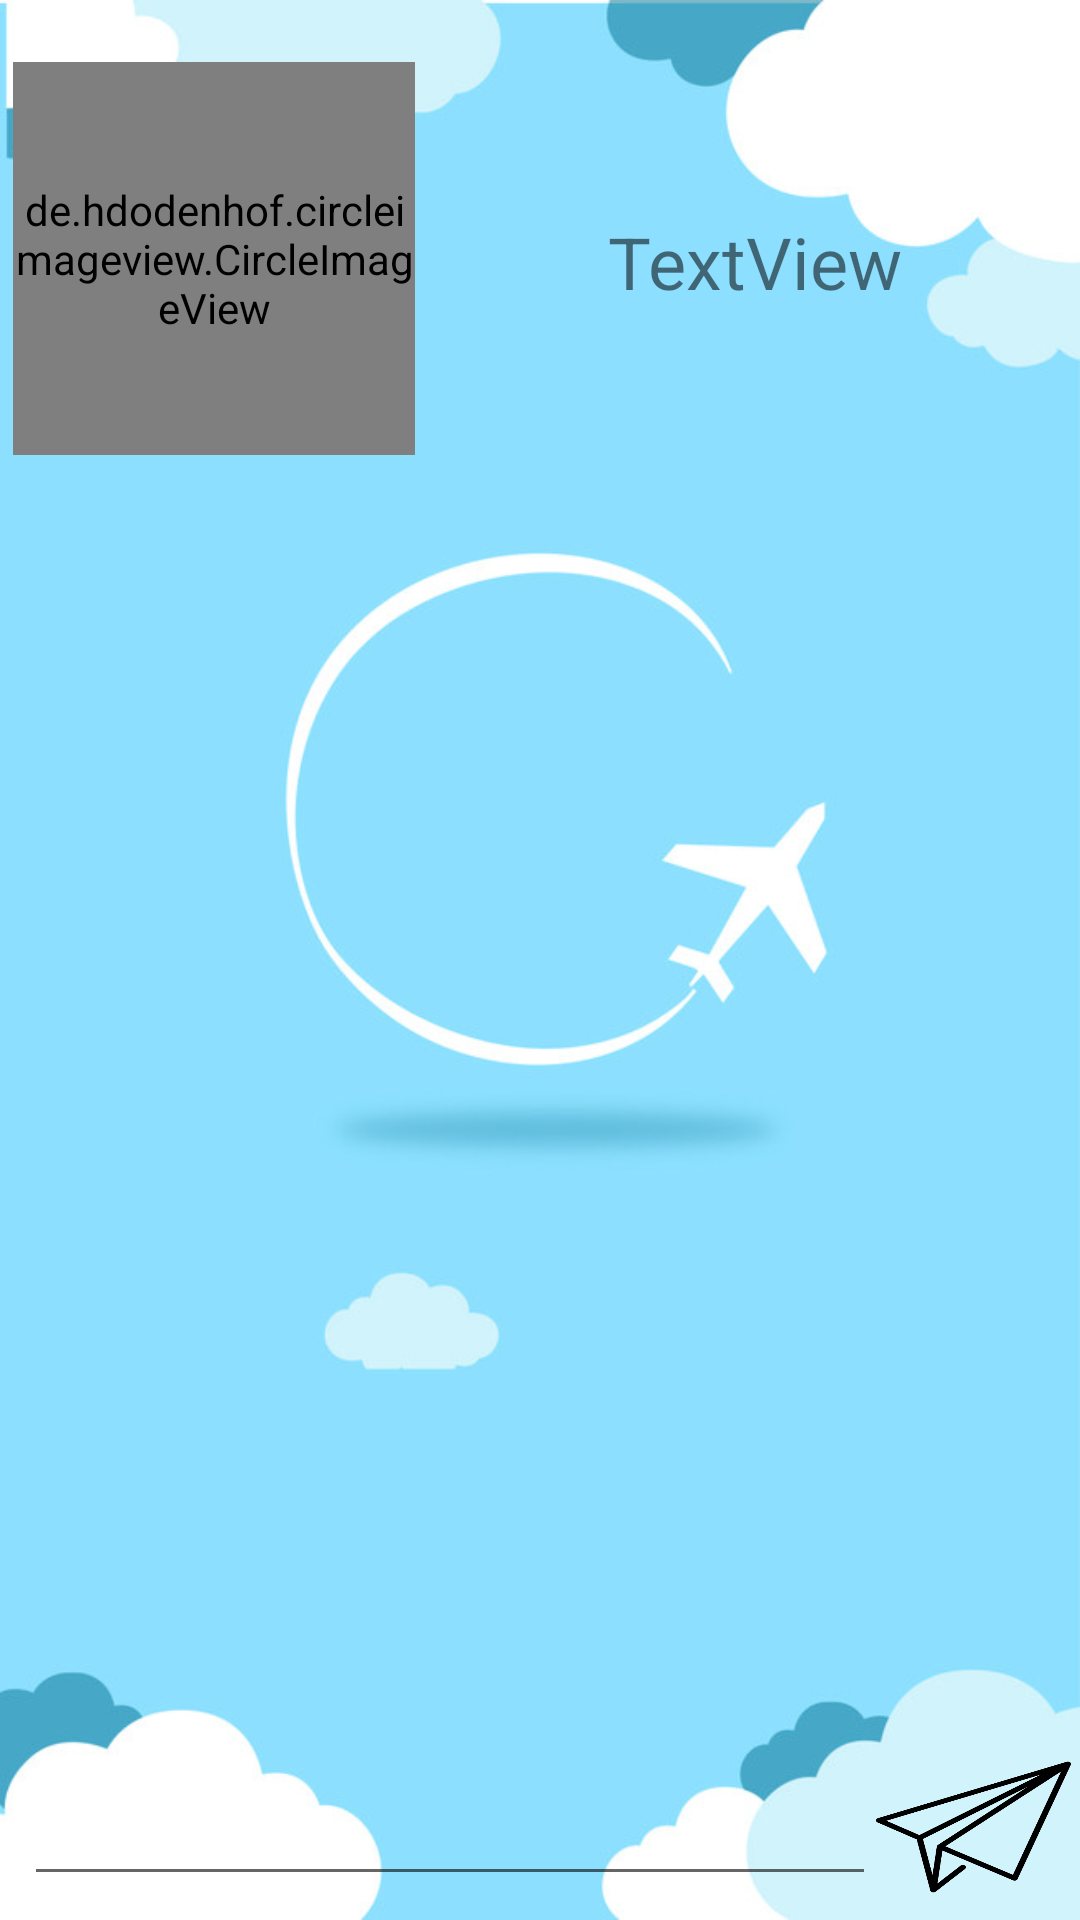

Here is an Android app screen rendered from its layout file. Give the layout XML and the strings, colors and styles it references.
<!-- AndroidManifest.xml: application theme AppTheme -->
<!-- res/layout/activity_conversation.xml -->
<?xml version="1.0" encoding="utf-8"?>
<android.support.constraint.ConstraintLayout xmlns:android="http://schemas.android.com/apk/res/android"
    xmlns:app="http://schemas.android.com/apk/res-auto"
    xmlns:tools="http://schemas.android.com/tools"
    android:layout_width="match_parent"
    android:layout_height="match_parent"
    android:background="@drawable/avion_carga"
    tools:context=".activity.ConversationActivity">

    <android.support.constraint.ConstraintLayout
        android:id="@+id/constraintLayout"
        android:layout_width="368dp"
        android:layout_height="156dp"
        android:layout_marginStart="8dp"
        android:layout_marginTop="8dp"
        android:layout_marginEnd="8dp"
        app:layout_constraintEnd_toEndOf="parent"
        app:layout_constraintStart_toStartOf="parent"
        app:layout_constraintTop_toTopOf="parent">

        <de.hdodenhof.circleimageview.CircleImageView
            android:id="@+id/fotoUserCon"
            android:layout_width="134dp"
            android:layout_height="131dp"
            android:layout_marginStart="8dp"
            android:layout_marginTop="8dp"
            android:layout_marginBottom="8dp"
            app:layout_constraintBottom_toBottomOf="parent"
            app:layout_constraintStart_toStartOf="parent"
            app:layout_constraintTop_toTopOf="parent" />

        <TextView
            android:id="@+id/nameUserCon"
            android:layout_width="0dp"
            android:layout_height="30dp"
            android:layout_marginStart="8dp"
            android:layout_marginTop="8dp"
            android:layout_marginEnd="8dp"
            android:layout_marginBottom="8dp"
            android:text="TextView"
            android:textAlignment="center"
            android:textSize="24sp"
            app:layout_constraintBottom_toBottomOf="parent"
            app:layout_constraintEnd_toEndOf="parent"
            app:layout_constraintStart_toEndOf="@+id/fotoUserCon"
            app:layout_constraintTop_toTopOf="parent" />
    </android.support.constraint.ConstraintLayout>

    <android.support.v7.widget.RecyclerView
        android:id="@+id/recyclerViewCon"
        android:layout_width="0dp"
        android:layout_height="0dp"
        android:layout_marginStart="8dp"
        android:layout_marginTop="8dp"
        android:layout_marginEnd="9dp"
        android:layout_marginBottom="8dp"
        android:scrollbars="none"
        app:layout_constraintBottom_toTopOf="@+id/messadeEditText"
        app:layout_constraintEnd_toEndOf="parent"
        app:layout_constraintStart_toStartOf="parent"
        app:layout_constraintTop_toBottomOf="@+id/constraintLayout" />

    <EditText
        android:id="@+id/messadeEditText"
        android:layout_width="284dp"
        android:layout_height="wrap_content"
        android:layout_marginStart="8dp"
        android:layout_marginBottom="8dp"
        android:ems="10"
        android:inputType="textPersonName"
        app:layout_constraintBottom_toBottomOf="parent"
        app:layout_constraintStart_toStartOf="parent" />

    <Button
        android:id="@+id/sendBtn"
        android:layout_width="65dp"
        android:layout_height="50dp"
        android:layout_marginTop="8dp"
        android:layout_marginBottom="8dp"
        android:background="@drawable/enviar"
        android:visibility="visible"
        app:layout_constraintBottom_toBottomOf="parent"
        app:layout_constraintStart_toEndOf="@+id/messadeEditText"
        app:layout_constraintTop_toBottomOf="@+id/recyclerViewCon"
        app:layout_constraintVertical_bias="0.8" />

</android.support.constraint.ConstraintLayout>
<!-- resources referenced by this layout -->
<resources>
  <!-- drawable avion_carga: jpg bitmap (drawable, 32354 bytes) -->
  <!-- drawable enviar: png bitmap (drawable, 14756 bytes) -->
  <style name="AppTheme" parent="Theme.AppCompat.Light.NoActionBar">
          
          <item name="actionBarStyle">@style/Theme.AppCompat.Light.NoActionBar</item>
          <item name="colorPrimary">@color/colorPrimary</item>
          <item name="colorPrimaryDark">@color/colorPrimaryDark</item>
          <item name="colorAccent">@color/colorAccent</item>
  
      </style>
  <color name="colorPrimary">#3F51B5</color>
  <color name="colorPrimaryDark">#303f9f</color>
  <color name="colorAccent">#66ccf7</color>
</resources>
